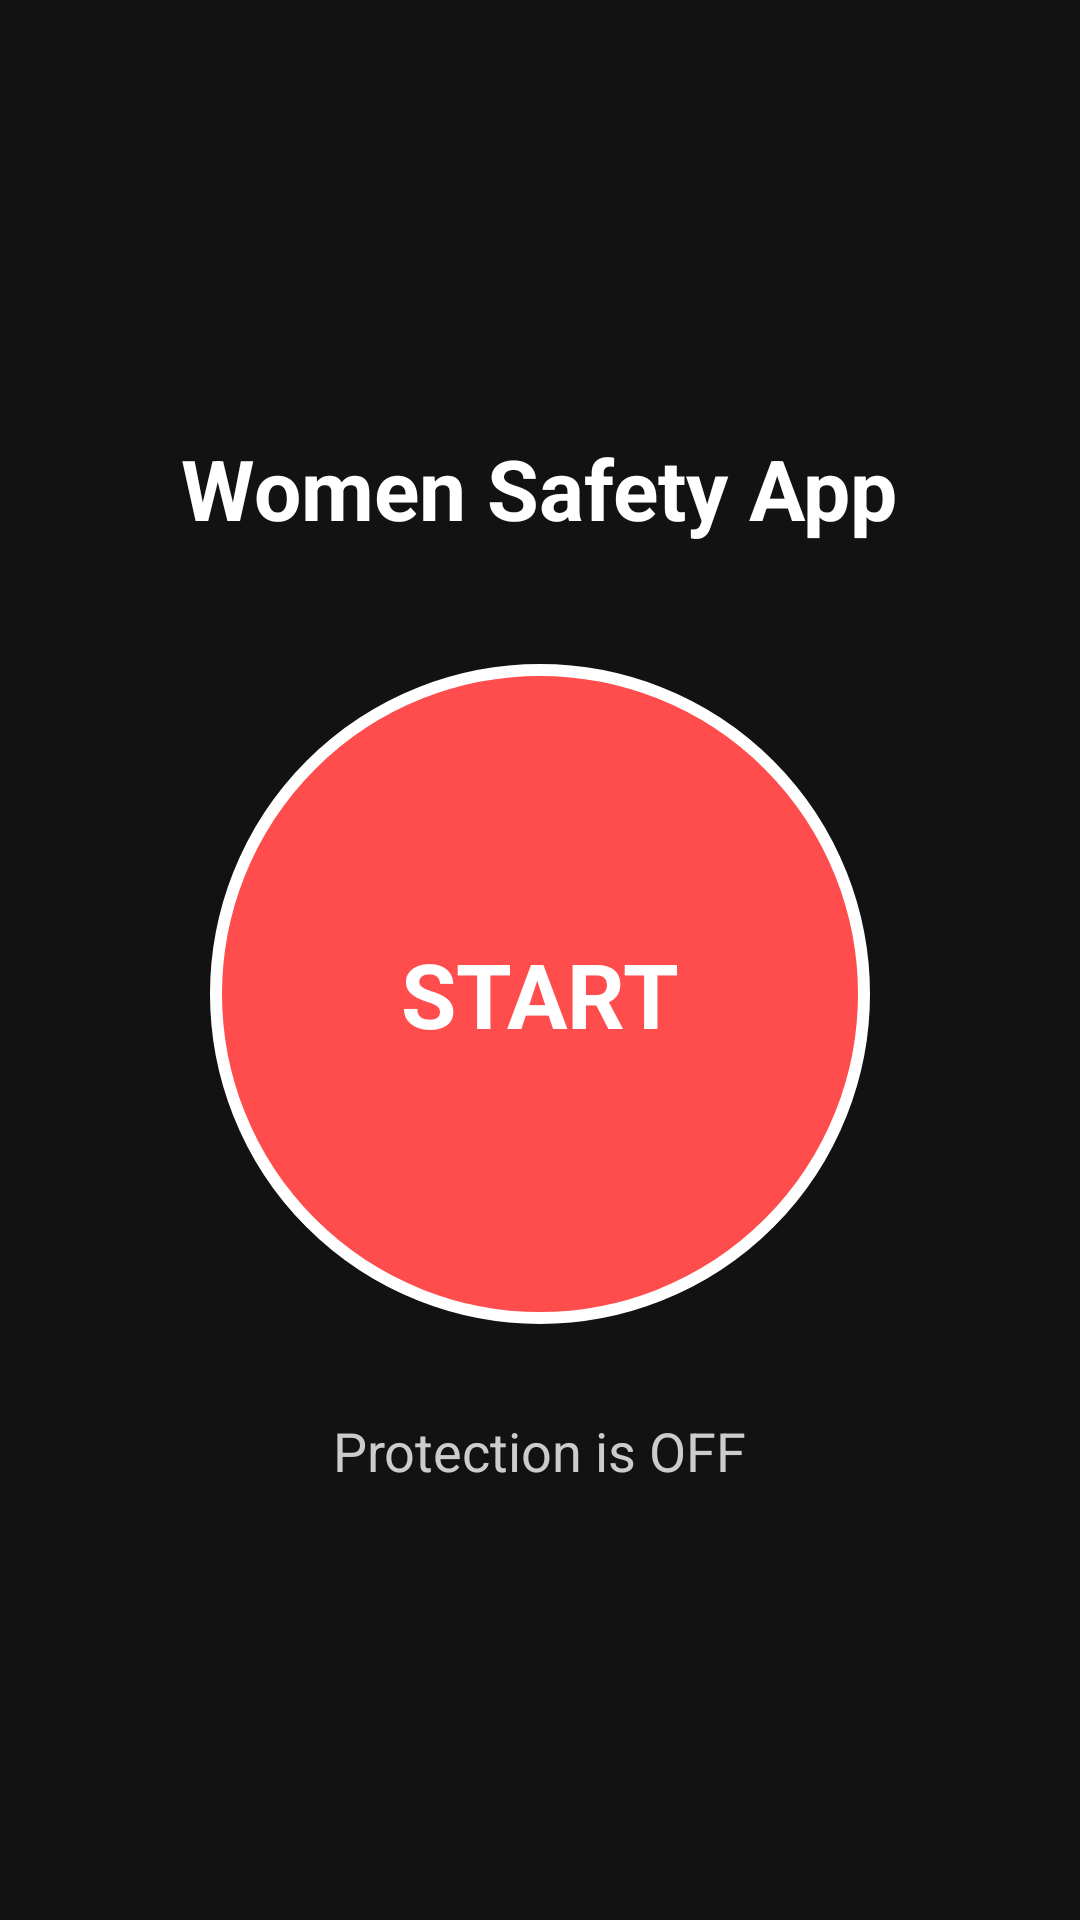

Android layout source for this screen:
<!-- AndroidManifest.xml: application theme Theme.WomanSafetyApplication -->
<!-- res/layout/activity_main.xml -->
<?xml version="1.0" encoding="utf-8"?>
<LinearLayout xmlns:android="http://schemas.android.com/apk/res/android"
    android:layout_width="match_parent"
    android:layout_height="match_parent"
    android:orientation="vertical"
    android:gravity="center"
    android:padding="24dp"
    android:background="#121212">

    
    <TextView
        android:id="@+id/tvTitle"
        android:layout_width="wrap_content"
        android:layout_height="wrap_content"
        android:text="Women Safety App"
        android:textColor="#FFFFFF"
        android:textSize="28sp"
        android:textStyle="bold"
        android:paddingBottom="40dp" />

    
    <ImageView
        android:id="@+id/imgGlow"
        android:layout_width="250dp"
        android:layout_height="250dp"
        android:layout_marginBottom="-240dp"
        android:src="@drawable/protection_glow"
        android:visibility="gone" />

    
    <LinearLayout
        android:id="@+id/btnProtection"
        android:layout_width="220dp"
        android:layout_height="220dp"
        android:background="@drawable/protection_button"
        android:gravity="center"
        android:orientation="vertical">

        <TextView
            android:id="@+id/tvProtectionText"
            android:layout_width="wrap_content"
            android:layout_height="wrap_content"
            android:text="START"
            android:textColor="#FFFFFF"
            android:textSize="30sp"
            android:textStyle="bold" />
    </LinearLayout>

    
    <TextView
        android:id="@+id/tvStatus"
        android:layout_width="wrap_content"
        android:layout_height="wrap_content"
        android:text="Protection is OFF"
        android:textColor="#CCCCCC"
        android:textSize="18sp"
        android:paddingTop="30dp" />

</LinearLayout>
<!-- resources referenced by this layout -->
<resources>
  <!-- drawable protection_button (drawable) -->
  <?xml version="1.0" encoding="utf-8"?>
  <shape xmlns:android="http://schemas.android.com/apk/res/android"
      android:shape="oval">
  
      <size
          android:width="220dp"
          android:height="220dp" />
  
      <solid android:color="#FF4C4C" />
  
      <stroke
          android:width="4dp"
          android:color="#FFFFFF" />
  
  </shape>
  <!-- drawable protection_glow (drawable) -->
  <?xml version="1.0" encoding="utf-8"?>
  <shape xmlns:android="http://schemas.android.com/apk/res/android"
      android:shape="oval">
  
      <size
          android:width="250dp"
          android:height="250dp" />
  
      <solid android:color="#33FFFFFF" />
  
      <corners android:radius="150dp" />
  </shape>
  <style name="Theme.WomanSafetyApplication" parent="Base.Theme.WomanSafetyApplication" />
  <style name="Base.Theme.WomanSafetyApplication" parent="Theme.Material3.DayNight.NoActionBar">
          
          
      </style>
</resources>
